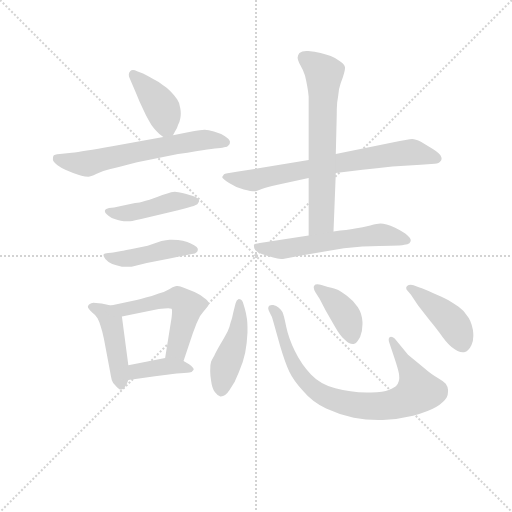
t = 0.00 s
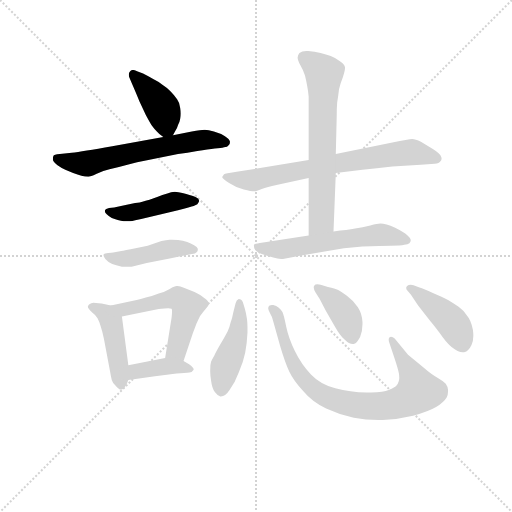
t = 1.97 s
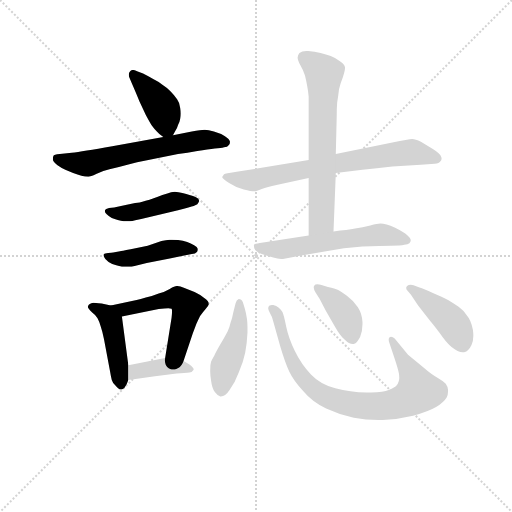
t = 3.94 s
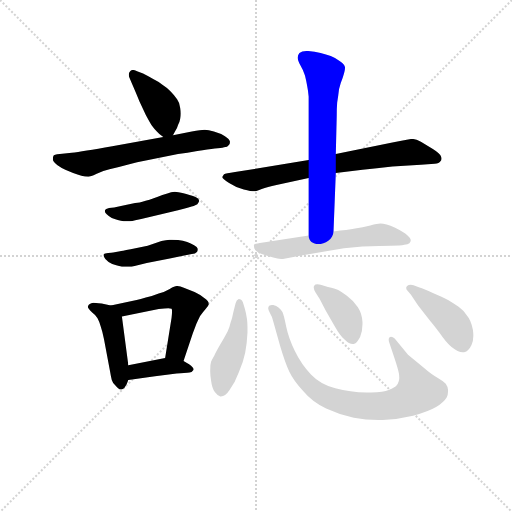
t = 5.91 s
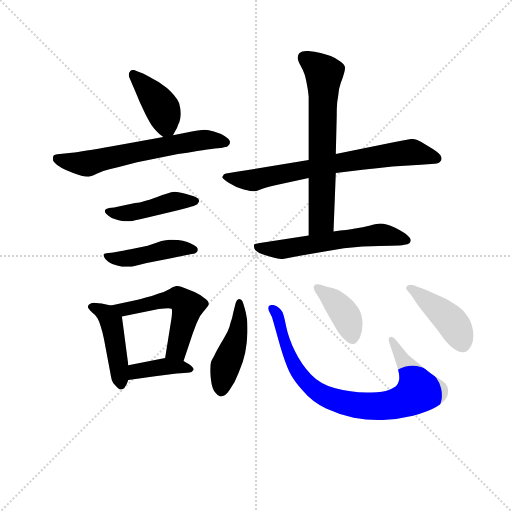
t = 7.88 s
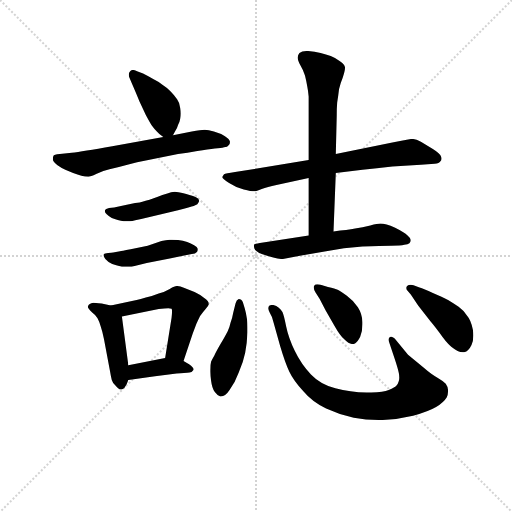
t = 9.85 s

The animated SVG that drew these frames (rendered in a browser with its animation timeline set to each time). Animation: 14 CSS @keyframes rules; one cycle of 9.85 s.

<svg version="1.1" viewBox="0 0 1024 1024" xmlns="http://www.w3.org/2000/svg">
  <g stroke="lightgray" stroke-dasharray="1,1" stroke-width="1" transform="scale(4, 4)">
    <line x1="0" y1="0" x2="256" y2="256"></line>
    <line x1="256" y1="0" x2="0" y2="256"></line>
    <line x1="128" y1="0" x2="128" y2="256"></line>
    <line x1="0" y1="128" x2="256" y2="128"></line>
  </g>
<g transform="scale(0.92, -0.92) translate(60, -900)">
   <style type="text/css">
    @keyframes keyframes0 {
      from {
       stroke: blue;
       stroke-dashoffset: 405;
       stroke-width: 128;
       }
       57% {
       animation-timing-function: step-end;
       stroke: blue;
       stroke-dashoffset: 0;
       stroke-width: 128;
       }
       to {
       stroke: black;
       stroke-width: 1024;
       }
       }
       #make-me-a-hanzi-animation-0 {
         animation: keyframes0 0.579590s both;
         animation-delay: 0.000000s;
         animation-timing-function: linear;
       }
    @keyframes keyframes1 {
      from {
       stroke: blue;
       stroke-dashoffset: 628;
       stroke-width: 128;
       }
       67% {
       animation-timing-function: step-end;
       stroke: blue;
       stroke-dashoffset: 0;
       stroke-width: 128;
       }
       to {
       stroke: black;
       stroke-width: 1024;
       }
       }
       #make-me-a-hanzi-animation-1 {
         animation: keyframes1 0.761068s both;
         animation-delay: 0.579590s;
         animation-timing-function: linear;
       }
    @keyframes keyframes2 {
      from {
       stroke: blue;
       stroke-dashoffset: 450;
       stroke-width: 128;
       }
       59% {
       animation-timing-function: step-end;
       stroke: blue;
       stroke-dashoffset: 0;
       stroke-width: 128;
       }
       to {
       stroke: black;
       stroke-width: 1024;
       }
       }
       #make-me-a-hanzi-animation-2 {
         animation: keyframes2 0.616211s both;
         animation-delay: 1.340658s;
         animation-timing-function: linear;
       }
    @keyframes keyframes3 {
      from {
       stroke: blue;
       stroke-dashoffset: 449;
       stroke-width: 128;
       }
       59% {
       animation-timing-function: step-end;
       stroke: blue;
       stroke-dashoffset: 0;
       stroke-width: 128;
       }
       to {
       stroke: black;
       stroke-width: 1024;
       }
       }
       #make-me-a-hanzi-animation-3 {
         animation: keyframes3 0.615397s both;
         animation-delay: 1.956868s;
         animation-timing-function: linear;
       }
    @keyframes keyframes4 {
      from {
       stroke: blue;
       stroke-dashoffset: 453;
       stroke-width: 128;
       }
       60% {
       animation-timing-function: step-end;
       stroke: blue;
       stroke-dashoffset: 0;
       stroke-width: 128;
       }
       to {
       stroke: black;
       stroke-width: 1024;
       }
       }
       #make-me-a-hanzi-animation-4 {
         animation: keyframes4 0.618652s both;
         animation-delay: 2.572266s;
         animation-timing-function: linear;
       }
    @keyframes keyframes5 {
      from {
       stroke: blue;
       stroke-dashoffset: 542;
       stroke-width: 128;
       }
       64% {
       animation-timing-function: step-end;
       stroke: blue;
       stroke-dashoffset: 0;
       stroke-width: 128;
       }
       to {
       stroke: black;
       stroke-width: 1024;
       }
       }
       #make-me-a-hanzi-animation-5 {
         animation: keyframes5 0.691081s both;
         animation-delay: 3.190918s;
         animation-timing-function: linear;
       }
    @keyframes keyframes6 {
      from {
       stroke: blue;
       stroke-dashoffset: 390;
       stroke-width: 128;
       }
       56% {
       animation-timing-function: step-end;
       stroke: blue;
       stroke-dashoffset: 0;
       stroke-width: 128;
       }
       to {
       stroke: black;
       stroke-width: 1024;
       }
       }
       #make-me-a-hanzi-animation-6 {
         animation: keyframes6 0.567383s both;
         animation-delay: 3.881999s;
         animation-timing-function: linear;
       }
    @keyframes keyframes7 {
      from {
       stroke: blue;
       stroke-dashoffset: 726;
       stroke-width: 128;
       }
       70% {
       animation-timing-function: step-end;
       stroke: blue;
       stroke-dashoffset: 0;
       stroke-width: 128;
       }
       to {
       stroke: black;
       stroke-width: 1024;
       }
       }
       #make-me-a-hanzi-animation-7 {
         animation: keyframes7 0.840820s both;
         animation-delay: 4.449382s;
         animation-timing-function: linear;
       }
    @keyframes keyframes8 {
      from {
       stroke: blue;
       stroke-dashoffset: 663;
       stroke-width: 128;
       }
       68% {
       animation-timing-function: step-end;
       stroke: blue;
       stroke-dashoffset: 0;
       stroke-width: 128;
       }
       to {
       stroke: black;
       stroke-width: 1024;
       }
       }
       #make-me-a-hanzi-animation-8 {
         animation: keyframes8 0.789551s both;
         animation-delay: 5.290202s;
         animation-timing-function: linear;
       }
    @keyframes keyframes9 {
      from {
       stroke: blue;
       stroke-dashoffset: 586;
       stroke-width: 128;
       }
       66% {
       animation-timing-function: step-end;
       stroke: blue;
       stroke-dashoffset: 0;
       stroke-width: 128;
       }
       to {
       stroke: black;
       stroke-width: 1024;
       }
       }
       #make-me-a-hanzi-animation-9 {
         animation: keyframes9 0.726888s both;
         animation-delay: 6.079753s;
         animation-timing-function: linear;
       }
    @keyframes keyframes10 {
      from {
       stroke: blue;
       stroke-dashoffset: 453;
       stroke-width: 128;
       }
       60% {
       animation-timing-function: step-end;
       stroke: blue;
       stroke-dashoffset: 0;
       stroke-width: 128;
       }
       to {
       stroke: black;
       stroke-width: 1024;
       }
       }
       #make-me-a-hanzi-animation-10 {
         animation: keyframes10 0.618652s both;
         animation-delay: 6.806641s;
         animation-timing-function: linear;
       }
    @keyframes keyframes11 {
      from {
       stroke: blue;
       stroke-dashoffset: 829;
       stroke-width: 128;
       }
       73% {
       animation-timing-function: step-end;
       stroke: blue;
       stroke-dashoffset: 0;
       stroke-width: 128;
       }
       to {
       stroke: black;
       stroke-width: 1024;
       }
       }
       #make-me-a-hanzi-animation-11 {
         animation: keyframes11 0.924642s both;
         animation-delay: 7.425293s;
         animation-timing-function: linear;
       }
    @keyframes keyframes12 {
      from {
       stroke: blue;
       stroke-dashoffset: 399;
       stroke-width: 128;
       }
       56% {
       animation-timing-function: step-end;
       stroke: blue;
       stroke-dashoffset: 0;
       stroke-width: 128;
       }
       to {
       stroke: black;
       stroke-width: 1024;
       }
       }
       #make-me-a-hanzi-animation-12 {
         animation: keyframes12 0.574707s both;
         animation-delay: 8.349935s;
         animation-timing-function: linear;
       }
    @keyframes keyframes13 {
      from {
       stroke: blue;
       stroke-dashoffset: 434;
       stroke-width: 128;
       }
       59% {
       animation-timing-function: step-end;
       stroke: blue;
       stroke-dashoffset: 0;
       stroke-width: 128;
       }
       to {
       stroke: black;
       stroke-width: 1024;
       }
       }
       #make-me-a-hanzi-animation-13 {
         animation: keyframes13 0.603190s both;
         animation-delay: 8.924642s;
         animation-timing-function: linear;
       }
</style>
<path d="M 316.0 606.0 L 321.0 615.0 Q 325.0 620.0 327.0 628.0 Q 331.0 636.0 332.0 643.0 Q 333.0 648.0 333.0 653.0 Q 333.0 658.0 332.0 664.0 Q 331.0 676.0 325.0 684.0 Q 319.0 693.0 311.0 701.0 Q 303.0 710.0 293.0 716.0 Q 283.0 723.0 273.0 728.0 Q 263.0 734.0 251.0 740.0 L 238.0 745.0 Q 233.0 748.0 229.0 748.0 Q 225.0 748.0 223.0 745.0 Q 220.0 742.0 220.0 738.0 Q 220.0 735.0 221.0 732.0 L 227.0 718.0 Q 237.0 695.0 243.0 680.0 L 257.0 650.0 Q 265.0 635.0 270.0 627.0 Q 275.0 620.0 281.0 614.0 Q 286.0 608.0 295.0 602.0 C 308.0 592.0 308.0 592.0 316.0 606.0 Z" fill="lightgray"></path> 
<path d="M 295.0 602.0 L 184.0 582.0 Q 118.0 570.0 96.0 568.0 L 70.0 565.0 Q 57.0 564.0 56.0 561.0 Q 55.0 558.0 55.0 553.0 Q 55.0 548.0 65.0 541.0 Q 75.0 534.0 82.0 531.0 L 99.0 524.0 Q 109.0 520.0 117.0 518.0 Q 125.0 516.0 132.0 516.0 Q 137.0 516.0 149.0 522.0 Q 161.0 528.0 178.0 532.0 Q 195.0 536.0 217.0 542.0 Q 239.0 548.0 257.0 551.0 L 327.0 565.0 Q 347.0 568.0 369.0 572.0 Q 393.0 575.0 407.0 577.0 Q 421.0 578.0 427.0 580.0 Q 435.0 580.0 437.0 584.0 Q 440.0 586.0 440.0 592.0 Q 439.0 598.0 429.0 604.0 Q 419.0 610.0 405.0 614.0 Q 393.0 618.0 385.0 618.0 Q 377.0 618.0 357.0 614.0 L 316.0 606.0 L 295.0 602.0 Z" fill="lightgray"></path> 
<path d="M 188.0 449.0 L 177.0 448.0 Q 169.0 446.0 169.0 444.0 Q 168.0 443.0 168.0 441.0 Q 168.0 438.0 172.0 434.0 Q 177.0 429.0 183.0 426.0 Q 189.0 424.0 196.0 422.0 Q 203.0 420.0 209.0 419.0 L 223.0 419.0 Q 227.0 419.0 234.0 421.0 L 247.0 424.0 L 327.0 443.0 Q 355.0 450.0 361.0 452.0 L 369.0 456.0 Q 372.0 460.0 373.0 463.0 Q 373.0 468.0 366.0 471.0 Q 360.0 474.0 345.0 478.0 Q 331.0 482.0 328.0 482.0 Q 324.0 483.0 320.0 483.0 Q 316.0 483.0 312.0 482.0 Q 305.0 480.0 293.0 476.0 Q 281.0 471.0 265.0 466.0 Q 247.0 461.0 239.0 459.0 Q 231.0 458.0 203.0 452.0 L 188.0 449.0 Z" fill="lightgray"></path> 
<path d="M 186.0 351.0 Q 183.0 350.0 175.0 350.0 Q 167.0 349.0 166.0 348.0 Q 165.0 347.0 165.0 345.0 Q 165.0 342.0 169.0 337.0 Q 175.0 330.0 184.0 326.0 Q 194.0 323.0 199.0 322.0 Q 205.0 320.0 211.0 320.0 L 226.0 320.0 L 259.0 328.0 L 309.0 338.0 L 357.0 348.0 Q 365.0 348.0 368.0 352.0 Q 370.0 354.0 370.0 357.0 L 370.0 359.0 Q 369.0 363.0 362.0 367.0 Q 355.0 371.0 347.0 374.0 Q 338.0 377.0 327.0 378.0 Q 320.0 379.0 314.0 379.0 L 309.0 379.0 Q 301.0 378.0 291.0 376.0 L 261.0 366.0 L 224.0 358.0 Q 203.0 354.0 201.0 354.0 L 186.0 351.0 Z" fill="lightgray"></path> 
<path d="M 181.0 236.0 L 161.0 240.0 Q 146.0 242.0 143.0 242.0 Q 133.0 240.0 132.0 236.0 Q 131.0 234.0 131.0 233.0 Q 131.0 231.0 133.0 229.0 Q 135.0 226.0 141.0 220.0 Q 147.0 216.0 152.0 208.0 Q 156.0 201.0 159.0 190.0 Q 163.0 178.0 166.0 163.0 L 179.0 94.0 Q 181.0 82.0 183.0 74.0 Q 185.0 67.0 191.0 62.0 Q 198.0 53.0 203.0 53.0 L 205.0 53.0 Q 211.0 55.0 215.0 64.0 L 219.0 74.0 L 219.0 106.0 L 205.0 212.0 C 202.0 232.0 202.0 232.0 181.0 236.0 Z" fill="lightgray"></path> 
<path d="M 339.0 115.0 L 359.0 175.0 L 367.0 196.0 Q 371.0 205.0 375.0 213.0 Q 381.0 221.0 387.0 228.0 Q 393.0 235.0 394.0 238.0 L 394.0 239.0 Q 394.0 245.0 384.0 252.0 Q 374.0 260.0 363.0 265.0 Q 352.0 270.0 341.0 274.0 Q 331.0 278.0 326.0 278.0 L 324.0 278.0 Q 320.0 278.0 309.0 272.0 Q 299.0 266.0 285.0 262.0 Q 270.0 256.0 257.0 253.0 Q 245.0 249.0 237.0 248.0 L 181.0 236.0 C 152.0 230.0 176.0 206.0 205.0 212.0 L 285.0 228.0 Q 299.0 230.0 306.0 230.0 Q 312.0 230.0 313.0 229.0 Q 314.0 228.0 314.0 223.0 Q 314.0 218.0 313.0 209.0 L 299.0 122.0 C 294.0 92.0 330.0 87.0 339.0 115.0 Z" fill="lightgray"></path> 
<path d="M 219.0 74.0 L 277.0 82.0 L 307.0 86.0 Q 315.0 87.0 324.0 88.0 Q 333.0 88.0 340.0 89.0 Q 348.0 89.0 352.0 90.0 Q 357.0 90.0 360.0 95.0 Q 361.0 96.0 361.0 97.0 Q 361.0 101.0 351.0 108.0 L 339.0 115.0 C 320.0 126.0 320.0 126.0 299.0 122.0 L 219.0 106.0 C 190.0 100.0 189.0 70.0 219.0 74.0 Z" fill="lightgray"></path> 
<path d="M 611.0 552.0 L 451.0 526.0 Q 430.0 523.0 427.0 521.0 L 423.0 515.0 Q 423.0 512.0 438.0 502.0 Q 453.0 492.0 470.0 488.0 Q 486.0 484.0 493.0 484.0 Q 497.0 484.0 509.0 489.0 Q 521.0 494.0 541.0 498.0 L 611.0 513.0 L 670.0 524.0 L 728.0 531.0 Q 758.0 534.0 793.0 538.0 L 855.0 542.0 L 885.0 544.0 Q 895.0 545.0 897.0 549.0 Q 900.0 551.0 900.0 555.0 Q 900.0 557.0 899.0 559.0 Q 897.0 566.0 881.0 576.0 L 855.0 592.0 Q 843.0 598.0 836.0 598.0 Q 829.0 598.0 793.0 590.0 L 670.0 565.0 L 611.0 552.0 Z" fill="lightgray"></path> 
<path d="M 611.0 513.0 L 611.0 388.0 C 611.0 358.0 664.0 367.0 665.0 397.0 L 670.0 524.0 L 670.0 565.0 L 672.0 648.0 Q 672.0 665.0 673.0 677.0 Q 675.0 689.0 677.0 706.0 Q 681.0 722.0 685.0 731.0 Q 690.0 746.0 690.0 752.0 L 690.0 754.0 Q 689.0 760.0 679.0 767.0 Q 669.0 774.0 659.0 778.0 Q 649.0 782.0 637.0 785.0 Q 624.0 788.0 610.0 789.0 L 606.0 789.0 Q 596.0 789.0 591.0 785.0 Q 587.0 780.0 587.0 775.0 Q 587.0 769.0 593.0 758.0 Q 599.0 748.0 603.0 736.0 Q 606.0 724.0 608.0 712.0 Q 610.0 702.0 611.0 690.0 L 611.0 552.0 L 611.0 513.0 Z" fill="lightgray"></path> 
<path d="M 611.0 388.0 L 505.0 372.0 Q 493.0 370.0 492.0 368.0 L 492.0 366.0 Q 492.0 364.0 493.0 360.0 Q 495.0 354.0 509.0 348.0 Q 523.0 343.0 534.0 340.0 Q 544.0 337.0 551.0 337.0 L 555.0 337.0 L 592.0 344.0 L 649.0 354.0 Q 687.0 361.0 728.0 364.0 Q 769.0 366.0 790.0 366.0 Q 811.0 366.0 819.0 368.0 Q 827.0 368.0 830.0 371.0 Q 833.0 374.0 833.0 378.0 Q 833.0 382.0 826.0 388.0 Q 819.0 395.0 799.0 405.0 Q 778.0 414.0 767.0 414.0 Q 761.0 414.0 745.0 410.0 Q 728.0 406.0 712.0 403.0 Q 696.0 400.0 665.0 397.0 L 611.0 388.0 Z" fill="lightgray"></path> 
<path d="M 468.0 243.0 Q 465.0 250.0 459.0 250.0 Q 454.0 248.0 452.0 240.0 L 447.0 220.0 Q 445.0 208.0 441.0 198.0 Q 439.0 188.0 435.0 180.0 Q 431.0 172.0 420.0 153.0 Q 409.0 134.0 406.0 127.0 Q 402.0 120.0 399.0 114.0 Q 397.0 108.0 397.0 96.0 L 397.0 92.0 Q 397.0 84.0 399.0 72.0 Q 401.0 56.0 407.0 48.0 Q 413.0 40.0 419.0 38.0 L 420.0 38.0 Q 430.0 38.0 439.0 52.0 Q 451.0 68.0 459.0 90.0 Q 469.0 113.0 473.0 133.0 Q 477.0 153.0 478.0 177.0 L 478.0 188.0 Q 478.0 198.0 477.0 206.0 Q 475.0 220.0 472.0 230.0 L 468.0 243.0 Z" fill="lightgray"></path> 
<path d="M 827.0 129.0 L 798.0 164.0 Q 794.0 168.0 790.0 168.0 Q 788.0 168.0 787.0 167.0 Q 785.0 165.0 785.0 162.0 Q 785.0 159.0 786.0 156.0 L 798.0 120.0 Q 805.0 99.0 807.0 89.0 Q 808.0 84.0 808.0 79.0 Q 808.0 75.0 807.0 72.0 Q 805.0 65.0 802.0 62.0 Q 799.0 58.0 785.0 52.0 Q 774.0 47.0 747.0 47.0 L 737.0 47.0 Q 701.0 47.0 669.0 56.0 Q 637.0 64.0 616.0 86.0 Q 595.0 108.0 581.0 137.0 Q 567.0 166.0 562.0 191.0 Q 557.0 216.0 554.0 222.0 Q 551.0 227.0 546.0 231.0 Q 541.0 236.0 534.0 237.0 L 531.0 237.0 Q 528.0 237.0 526.0 236.0 Q 523.0 234.0 523.0 230.0 Q 523.0 226.0 527.0 219.0 Q 532.0 212.0 535.0 198.0 L 549.0 148.0 Q 560.0 111.0 569.0 92.0 Q 578.0 73.0 599.0 50.0 Q 619.0 26.0 649.0 12.0 Q 679.0 -2.0 709.0 -8.0 Q 735.0 -13.0 763.0 -13.0 L 772.0 -13.0 Q 806.0 -12.0 838.0 -4.0 Q 871.0 5.0 888.0 15.0 Q 905.0 26.0 911.0 36.0 Q 914.0 42.0 914.0 49.0 L 914.0 52.0 Q 913.0 61.0 909.0 66.0 Q 903.0 72.0 891.0 79.0 Q 878.0 86.0 862.0 100.0 L 827.0 129.0 Z" fill="lightgray"></path> 
<path d="M 635.0 250.0 L 648.0 225.0 L 667.0 192.0 Q 680.0 169.0 689.0 162.0 Q 699.0 152.0 707.0 152.0 L 709.0 152.0 Q 717.0 155.0 723.0 168.0 Q 728.0 180.0 728.0 195.0 L 728.0 200.0 Q 727.0 218.0 718.0 232.0 Q 709.0 246.0 694.0 257.0 Q 679.0 268.0 674.0 270.0 Q 669.0 272.0 653.0 276.0 L 637.0 281.0 Q 633.0 282.0 630.0 282.0 Q 625.0 282.0 623.0 279.0 Q 622.0 278.0 622.0 275.0 Q 622.0 271.0 626.0 264.0 L 635.0 250.0 Z" fill="lightgray"></path> 
<path d="M 833.0 260.0 L 849.0 236.0 L 877.0 200.0 Q 878.0 200.0 895.0 177.0 Q 911.0 154.0 921.0 146.0 Q 936.0 134.0 946.0 134.0 L 949.0 134.0 Q 959.0 137.0 965.0 150.0 Q 969.0 158.0 969.0 170.0 Q 969.0 176.0 968.0 183.0 Q 964.0 204.0 955.0 214.0 Q 947.0 226.0 937.0 233.0 Q 926.0 241.0 914.0 248.0 Q 902.0 254.0 881.0 263.0 Q 861.0 272.0 852.0 275.0 L 839.0 280.0 Q 836.0 281.0 833.0 281.0 Q 828.0 281.0 825.0 278.0 Q 823.0 276.0 823.0 274.0 Q 823.0 271.0 826.0 268.0 L 833.0 260.0 Z" fill="lightgray"></path> 
      <clipPath id="make-me-a-hanzi-clip-0">
      <path d="M 316.0 606.0 L 321.0 615.0 Q 325.0 620.0 327.0 628.0 Q 331.0 636.0 332.0 643.0 Q 333.0 648.0 333.0 653.0 Q 333.0 658.0 332.0 664.0 Q 331.0 676.0 325.0 684.0 Q 319.0 693.0 311.0 701.0 Q 303.0 710.0 293.0 716.0 Q 283.0 723.0 273.0 728.0 Q 263.0 734.0 251.0 740.0 L 238.0 745.0 Q 233.0 748.0 229.0 748.0 Q 225.0 748.0 223.0 745.0 Q 220.0 742.0 220.0 738.0 Q 220.0 735.0 221.0 732.0 L 227.0 718.0 Q 237.0 695.0 243.0 680.0 L 257.0 650.0 Q 265.0 635.0 270.0 627.0 Q 275.0 620.0 281.0 614.0 Q 286.0 608.0 295.0 602.0 C 308.0 592.0 308.0 592.0 316.0 606.0 Z" fill="lightgray"></path>
      </clipPath>
      <path clip-path="url(#make-me-a-hanzi-clip-0)" d="M 230.0 738.0 L 292.0 666.0 L 301.0 627.0 L 309.0 616.0 " fill="none" id="make-me-a-hanzi-animation-0" stroke-dasharray="277 554" stroke-linecap="round"></path>

      <clipPath id="make-me-a-hanzi-clip-1">
      <path d="M 295.0 602.0 L 184.0 582.0 Q 118.0 570.0 96.0 568.0 L 70.0 565.0 Q 57.0 564.0 56.0 561.0 Q 55.0 558.0 55.0 553.0 Q 55.0 548.0 65.0 541.0 Q 75.0 534.0 82.0 531.0 L 99.0 524.0 Q 109.0 520.0 117.0 518.0 Q 125.0 516.0 132.0 516.0 Q 137.0 516.0 149.0 522.0 Q 161.0 528.0 178.0 532.0 Q 195.0 536.0 217.0 542.0 Q 239.0 548.0 257.0 551.0 L 327.0 565.0 Q 347.0 568.0 369.0 572.0 Q 393.0 575.0 407.0 577.0 Q 421.0 578.0 427.0 580.0 Q 435.0 580.0 437.0 584.0 Q 440.0 586.0 440.0 592.0 Q 439.0 598.0 429.0 604.0 Q 419.0 610.0 405.0 614.0 Q 393.0 618.0 385.0 618.0 Q 377.0 618.0 357.0 614.0 L 316.0 606.0 L 295.0 602.0 Z" fill="lightgray"></path>
      </clipPath>
      <path clip-path="url(#make-me-a-hanzi-clip-1)" d="M 65.0 556.0 L 133.0 545.0 L 369.0 595.0 L 431.0 591.0 " fill="none" id="make-me-a-hanzi-animation-1" stroke-dasharray="500 1000" stroke-linecap="round"></path>

      <clipPath id="make-me-a-hanzi-clip-2">
      <path d="M 188.0 449.0 L 177.0 448.0 Q 169.0 446.0 169.0 444.0 Q 168.0 443.0 168.0 441.0 Q 168.0 438.0 172.0 434.0 Q 177.0 429.0 183.0 426.0 Q 189.0 424.0 196.0 422.0 Q 203.0 420.0 209.0 419.0 L 223.0 419.0 Q 227.0 419.0 234.0 421.0 L 247.0 424.0 L 327.0 443.0 Q 355.0 450.0 361.0 452.0 L 369.0 456.0 Q 372.0 460.0 373.0 463.0 Q 373.0 468.0 366.0 471.0 Q 360.0 474.0 345.0 478.0 Q 331.0 482.0 328.0 482.0 Q 324.0 483.0 320.0 483.0 Q 316.0 483.0 312.0 482.0 Q 305.0 480.0 293.0 476.0 Q 281.0 471.0 265.0 466.0 Q 247.0 461.0 239.0 459.0 Q 231.0 458.0 203.0 452.0 L 188.0 449.0 Z" fill="lightgray"></path>
      </clipPath>
      <path clip-path="url(#make-me-a-hanzi-clip-2)" d="M 175.0 440.0 L 206.0 435.0 L 319.0 462.0 L 365.0 463.0 " fill="none" id="make-me-a-hanzi-animation-2" stroke-dasharray="322 644" stroke-linecap="round"></path>

      <clipPath id="make-me-a-hanzi-clip-3">
      <path d="M 186.0 351.0 Q 183.0 350.0 175.0 350.0 Q 167.0 349.0 166.0 348.0 Q 165.0 347.0 165.0 345.0 Q 165.0 342.0 169.0 337.0 Q 175.0 330.0 184.0 326.0 Q 194.0 323.0 199.0 322.0 Q 205.0 320.0 211.0 320.0 L 226.0 320.0 L 259.0 328.0 L 309.0 338.0 L 357.0 348.0 Q 365.0 348.0 368.0 352.0 Q 370.0 354.0 370.0 357.0 L 370.0 359.0 Q 369.0 363.0 362.0 367.0 Q 355.0 371.0 347.0 374.0 Q 338.0 377.0 327.0 378.0 Q 320.0 379.0 314.0 379.0 L 309.0 379.0 Q 301.0 378.0 291.0 376.0 L 261.0 366.0 L 224.0 358.0 Q 203.0 354.0 201.0 354.0 L 186.0 351.0 Z" fill="lightgray"></path>
      </clipPath>
      <path clip-path="url(#make-me-a-hanzi-clip-3)" d="M 172.0 345.0 L 186.0 338.0 L 219.0 338.0 L 308.0 359.0 L 361.0 358.0 " fill="none" id="make-me-a-hanzi-animation-3" stroke-dasharray="321 642" stroke-linecap="round"></path>

      <clipPath id="make-me-a-hanzi-clip-4">
      <path d="M 181.0 236.0 L 161.0 240.0 Q 146.0 242.0 143.0 242.0 Q 133.0 240.0 132.0 236.0 Q 131.0 234.0 131.0 233.0 Q 131.0 231.0 133.0 229.0 Q 135.0 226.0 141.0 220.0 Q 147.0 216.0 152.0 208.0 Q 156.0 201.0 159.0 190.0 Q 163.0 178.0 166.0 163.0 L 179.0 94.0 Q 181.0 82.0 183.0 74.0 Q 185.0 67.0 191.0 62.0 Q 198.0 53.0 203.0 53.0 L 205.0 53.0 Q 211.0 55.0 215.0 64.0 L 219.0 74.0 L 219.0 106.0 L 205.0 212.0 C 202.0 232.0 202.0 232.0 181.0 236.0 Z" fill="lightgray"></path>
      </clipPath>
      <path clip-path="url(#make-me-a-hanzi-clip-4)" d="M 136.0 233.0 L 171.0 217.0 L 182.0 200.0 L 204.0 64.0 " fill="none" id="make-me-a-hanzi-animation-4" stroke-dasharray="325 650" stroke-linecap="round"></path>

      <clipPath id="make-me-a-hanzi-clip-5">
      <path d="M 339.0 115.0 L 359.0 175.0 L 367.0 196.0 Q 371.0 205.0 375.0 213.0 Q 381.0 221.0 387.0 228.0 Q 393.0 235.0 394.0 238.0 L 394.0 239.0 Q 394.0 245.0 384.0 252.0 Q 374.0 260.0 363.0 265.0 Q 352.0 270.0 341.0 274.0 Q 331.0 278.0 326.0 278.0 L 324.0 278.0 Q 320.0 278.0 309.0 272.0 Q 299.0 266.0 285.0 262.0 Q 270.0 256.0 257.0 253.0 Q 245.0 249.0 237.0 248.0 L 181.0 236.0 C 152.0 230.0 176.0 206.0 205.0 212.0 L 285.0 228.0 Q 299.0 230.0 306.0 230.0 Q 312.0 230.0 313.0 229.0 Q 314.0 228.0 314.0 223.0 Q 314.0 218.0 313.0 209.0 L 299.0 122.0 C 294.0 92.0 330.0 87.0 339.0 115.0 Z" fill="lightgray"></path>
      </clipPath>
      <path clip-path="url(#make-me-a-hanzi-clip-5)" d="M 188.0 235.0 L 210.0 227.0 L 313.0 251.0 L 327.0 251.0 L 345.0 238.0 L 326.0 144.0 L 307.0 128.0 " fill="none" id="make-me-a-hanzi-animation-5" stroke-dasharray="414 828" stroke-linecap="round"></path>

      <clipPath id="make-me-a-hanzi-clip-6">
      <path d="M 219.0 74.0 L 277.0 82.0 L 307.0 86.0 Q 315.0 87.0 324.0 88.0 Q 333.0 88.0 340.0 89.0 Q 348.0 89.0 352.0 90.0 Q 357.0 90.0 360.0 95.0 Q 361.0 96.0 361.0 97.0 Q 361.0 101.0 351.0 108.0 L 339.0 115.0 C 320.0 126.0 320.0 126.0 299.0 122.0 L 219.0 106.0 C 190.0 100.0 189.0 70.0 219.0 74.0 Z" fill="lightgray"></path>
      </clipPath>
      <path clip-path="url(#make-me-a-hanzi-clip-6)" d="M 226.0 79.0 L 239.0 93.0 L 296.0 103.0 L 353.0 100.0 " fill="none" id="make-me-a-hanzi-animation-6" stroke-dasharray="262 524" stroke-linecap="round"></path>

      <clipPath id="make-me-a-hanzi-clip-7">
      <path d="M 611.0 552.0 L 451.0 526.0 Q 430.0 523.0 427.0 521.0 L 423.0 515.0 Q 423.0 512.0 438.0 502.0 Q 453.0 492.0 470.0 488.0 Q 486.0 484.0 493.0 484.0 Q 497.0 484.0 509.0 489.0 Q 521.0 494.0 541.0 498.0 L 611.0 513.0 L 670.0 524.0 L 728.0 531.0 Q 758.0 534.0 793.0 538.0 L 855.0 542.0 L 885.0 544.0 Q 895.0 545.0 897.0 549.0 Q 900.0 551.0 900.0 555.0 Q 900.0 557.0 899.0 559.0 Q 897.0 566.0 881.0 576.0 L 855.0 592.0 Q 843.0 598.0 836.0 598.0 Q 829.0 598.0 793.0 590.0 L 670.0 565.0 L 611.0 552.0 Z" fill="lightgray"></path>
      </clipPath>
      <path clip-path="url(#make-me-a-hanzi-clip-7)" d="M 429.0 516.0 L 496.0 509.0 L 667.0 545.0 L 826.0 569.0 L 892.0 555.0 " fill="none" id="make-me-a-hanzi-animation-7" stroke-dasharray="598 1196" stroke-linecap="round"></path>

      <clipPath id="make-me-a-hanzi-clip-8">
      <path d="M 611.0 513.0 L 611.0 388.0 C 611.0 358.0 664.0 367.0 665.0 397.0 L 670.0 524.0 L 670.0 565.0 L 672.0 648.0 Q 672.0 665.0 673.0 677.0 Q 675.0 689.0 677.0 706.0 Q 681.0 722.0 685.0 731.0 Q 690.0 746.0 690.0 752.0 L 690.0 754.0 Q 689.0 760.0 679.0 767.0 Q 669.0 774.0 659.0 778.0 Q 649.0 782.0 637.0 785.0 Q 624.0 788.0 610.0 789.0 L 606.0 789.0 Q 596.0 789.0 591.0 785.0 Q 587.0 780.0 587.0 775.0 Q 587.0 769.0 593.0 758.0 Q 599.0 748.0 603.0 736.0 Q 606.0 724.0 608.0 712.0 Q 610.0 702.0 611.0 690.0 L 611.0 552.0 L 611.0 513.0 Z" fill="lightgray"></path>
      </clipPath>
      <path clip-path="url(#make-me-a-hanzi-clip-8)" d="M 602.0 775.0 L 644.0 739.0 L 639.0 420.0 L 617.0 396.0 " fill="none" id="make-me-a-hanzi-animation-8" stroke-dasharray="535 1070" stroke-linecap="round"></path>

      <clipPath id="make-me-a-hanzi-clip-9">
      <path d="M 611.0 388.0 L 505.0 372.0 Q 493.0 370.0 492.0 368.0 L 492.0 366.0 Q 492.0 364.0 493.0 360.0 Q 495.0 354.0 509.0 348.0 Q 523.0 343.0 534.0 340.0 Q 544.0 337.0 551.0 337.0 L 555.0 337.0 L 592.0 344.0 L 649.0 354.0 Q 687.0 361.0 728.0 364.0 Q 769.0 366.0 790.0 366.0 Q 811.0 366.0 819.0 368.0 Q 827.0 368.0 830.0 371.0 Q 833.0 374.0 833.0 378.0 Q 833.0 382.0 826.0 388.0 Q 819.0 395.0 799.0 405.0 Q 778.0 414.0 767.0 414.0 Q 761.0 414.0 745.0 410.0 Q 728.0 406.0 712.0 403.0 Q 696.0 400.0 665.0 397.0 L 611.0 388.0 Z" fill="lightgray"></path>
      </clipPath>
      <path clip-path="url(#make-me-a-hanzi-clip-9)" d="M 499.0 367.0 L 509.0 360.0 L 557.0 358.0 L 766.0 390.0 L 823.0 378.0 " fill="none" id="make-me-a-hanzi-animation-9" stroke-dasharray="458 916" stroke-linecap="round"></path>

      <clipPath id="make-me-a-hanzi-clip-10">
      <path d="M 468.0 243.0 Q 465.0 250.0 459.0 250.0 Q 454.0 248.0 452.0 240.0 L 447.0 220.0 Q 445.0 208.0 441.0 198.0 Q 439.0 188.0 435.0 180.0 Q 431.0 172.0 420.0 153.0 Q 409.0 134.0 406.0 127.0 Q 402.0 120.0 399.0 114.0 Q 397.0 108.0 397.0 96.0 L 397.0 92.0 Q 397.0 84.0 399.0 72.0 Q 401.0 56.0 407.0 48.0 Q 413.0 40.0 419.0 38.0 L 420.0 38.0 Q 430.0 38.0 439.0 52.0 Q 451.0 68.0 459.0 90.0 Q 469.0 113.0 473.0 133.0 Q 477.0 153.0 478.0 177.0 L 478.0 188.0 Q 478.0 198.0 477.0 206.0 Q 475.0 220.0 472.0 230.0 L 468.0 243.0 Z" fill="lightgray"></path>
      </clipPath>
      <path clip-path="url(#make-me-a-hanzi-clip-10)" d="M 460.0 242.0 L 456.0 171.0 L 430.0 104.0 L 420.0 51.0 " fill="none" id="make-me-a-hanzi-animation-10" stroke-dasharray="325 650" stroke-linecap="round"></path>

      <clipPath id="make-me-a-hanzi-clip-11">
      <path d="M 827.0 129.0 L 798.0 164.0 Q 794.0 168.0 790.0 168.0 Q 788.0 168.0 787.0 167.0 Q 785.0 165.0 785.0 162.0 Q 785.0 159.0 786.0 156.0 L 798.0 120.0 Q 805.0 99.0 807.0 89.0 Q 808.0 84.0 808.0 79.0 Q 808.0 75.0 807.0 72.0 Q 805.0 65.0 802.0 62.0 Q 799.0 58.0 785.0 52.0 Q 774.0 47.0 747.0 47.0 L 737.0 47.0 Q 701.0 47.0 669.0 56.0 Q 637.0 64.0 616.0 86.0 Q 595.0 108.0 581.0 137.0 Q 567.0 166.0 562.0 191.0 Q 557.0 216.0 554.0 222.0 Q 551.0 227.0 546.0 231.0 Q 541.0 236.0 534.0 237.0 L 531.0 237.0 Q 528.0 237.0 526.0 236.0 Q 523.0 234.0 523.0 230.0 Q 523.0 226.0 527.0 219.0 Q 532.0 212.0 535.0 198.0 L 549.0 148.0 Q 560.0 111.0 569.0 92.0 Q 578.0 73.0 599.0 50.0 Q 619.0 26.0 649.0 12.0 Q 679.0 -2.0 709.0 -8.0 Q 735.0 -13.0 763.0 -13.0 L 772.0 -13.0 Q 806.0 -12.0 838.0 -4.0 Q 871.0 5.0 888.0 15.0 Q 905.0 26.0 911.0 36.0 Q 914.0 42.0 914.0 49.0 L 914.0 52.0 Q 913.0 61.0 909.0 66.0 Q 903.0 72.0 891.0 79.0 Q 878.0 86.0 862.0 100.0 L 827.0 129.0 Z" fill="lightgray"></path>
      </clipPath>
      <path clip-path="url(#make-me-a-hanzi-clip-11)" d="M 530.0 230.0 L 543.0 215.0 L 569.0 127.0 L 599.0 77.0 L 640.0 42.0 L 694.0 23.0 L 744.0 17.0 L 790.0 20.0 L 823.0 31.0 L 849.0 50.0 L 838.0 83.0 L 790.0 163.0 " fill="none" id="make-me-a-hanzi-animation-11" stroke-dasharray="701 1402" stroke-linecap="round"></path>

      <clipPath id="make-me-a-hanzi-clip-12">
      <path d="M 635.0 250.0 L 648.0 225.0 L 667.0 192.0 Q 680.0 169.0 689.0 162.0 Q 699.0 152.0 707.0 152.0 L 709.0 152.0 Q 717.0 155.0 723.0 168.0 Q 728.0 180.0 728.0 195.0 L 728.0 200.0 Q 727.0 218.0 718.0 232.0 Q 709.0 246.0 694.0 257.0 Q 679.0 268.0 674.0 270.0 Q 669.0 272.0 653.0 276.0 L 637.0 281.0 Q 633.0 282.0 630.0 282.0 Q 625.0 282.0 623.0 279.0 Q 622.0 278.0 622.0 275.0 Q 622.0 271.0 626.0 264.0 L 635.0 250.0 Z" fill="lightgray"></path>
      </clipPath>
      <path clip-path="url(#make-me-a-hanzi-clip-12)" d="M 629.0 275.0 L 685.0 224.0 L 708.0 161.0 " fill="none" id="make-me-a-hanzi-animation-12" stroke-dasharray="271 542" stroke-linecap="round"></path>

      <clipPath id="make-me-a-hanzi-clip-13">
      <path d="M 833.0 260.0 L 849.0 236.0 L 877.0 200.0 Q 878.0 200.0 895.0 177.0 Q 911.0 154.0 921.0 146.0 Q 936.0 134.0 946.0 134.0 L 949.0 134.0 Q 959.0 137.0 965.0 150.0 Q 969.0 158.0 969.0 170.0 Q 969.0 176.0 968.0 183.0 Q 964.0 204.0 955.0 214.0 Q 947.0 226.0 937.0 233.0 Q 926.0 241.0 914.0 248.0 Q 902.0 254.0 881.0 263.0 Q 861.0 272.0 852.0 275.0 L 839.0 280.0 Q 836.0 281.0 833.0 281.0 Q 828.0 281.0 825.0 278.0 Q 823.0 276.0 823.0 274.0 Q 823.0 271.0 826.0 268.0 L 833.0 260.0 Z" fill="lightgray"></path>
      </clipPath>
      <path clip-path="url(#make-me-a-hanzi-clip-13)" d="M 829.0 273.0 L 865.0 250.0 L 924.0 198.0 L 948.0 147.0 " fill="none" id="make-me-a-hanzi-animation-13" stroke-dasharray="306 612" stroke-linecap="round"></path>

</g>
</svg>
